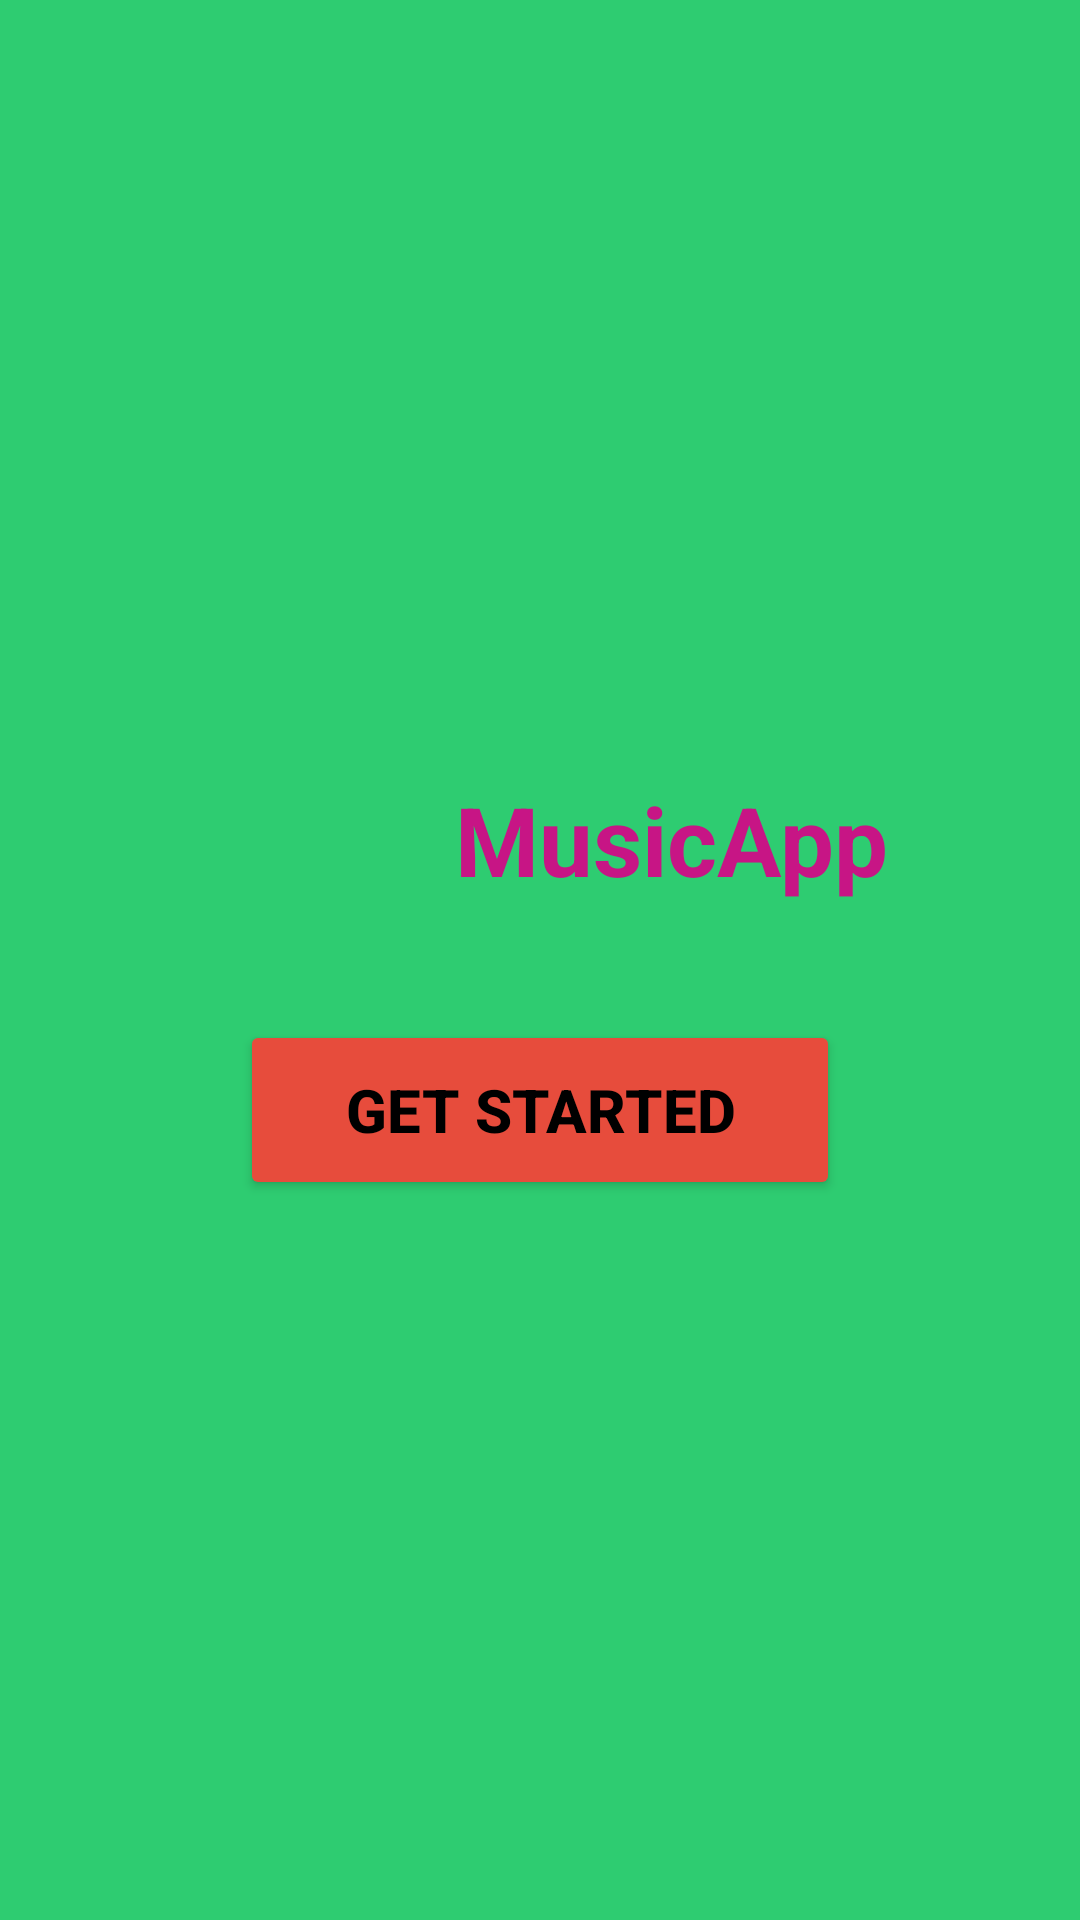

Produce the Android XML layout that renders to this screen, including the resource entries it uses.
<!-- AndroidManifest.xml: application theme Theme.MyApplication -->
<!-- res/layout/activity_started.xml -->
<LinearLayout
    xmlns:android="http://schemas.android.com/apk/res/android"
    android:layout_width="match_parent"
    android:layout_height="match_parent"
    android:gravity="center"
    android:orientation="vertical"
    android:background="#2ECC71">

    
    <LinearLayout
        android:layout_width="wrap_content"
        android:layout_height="wrap_content"
        android:orientation="horizontal"
        android:gravity="center"
        android:layout_marginBottom="20dp">

        
        <ImageView
            android:id="@+id/logo"
            android:layout_width="80dp"
            android:layout_height="80dp"
            android:src="@drawable/music"
            android:layout_marginEnd="8dp"/>

        
        <TextView
            android:id="@+id/appName"
            android:layout_width="wrap_content"
            android:layout_height="wrap_content"
            android:text="MusicApp"
            android:textSize="32sp"
            android:textColor="#C71585"
            android:textStyle="bold"/>
    </LinearLayout>

    
    <Button
        android:id="@+id/getStartedButton"
        android:layout_width="200dp"
        android:layout_height="60dp"
        android:text="Get started"
        android:textColor="#000000"
        android:textStyle="bold"
        android:textSize="20sp"
        android:backgroundTint="#E74C3C"
        android:padding="10dp"
        android:shape="rectangle" />

</LinearLayout>
<!-- resources referenced by this layout -->
<resources>
  <style name="Theme.MyApplication" parent="Base.Theme.MyApplication" />
  <style name="Base.Theme.MyApplication" parent="Theme.Material3.DayNight.NoActionBar">
          
          
      </style>
</resources>
